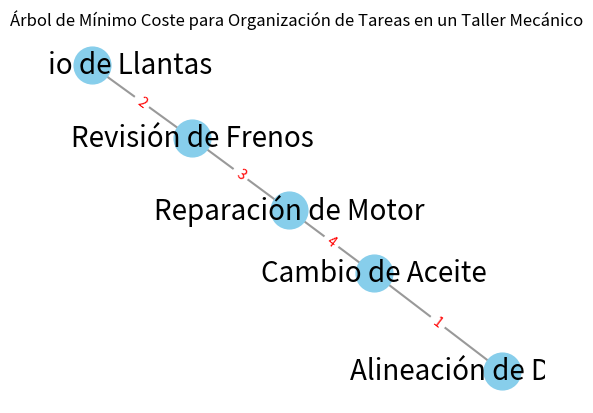

Python code for this plot:
# Ejemplo002_Algoritmo_Árbol_Parcial mínimo_de_Prim
# Roberto_Martinez_Bailon_21310216_7F
# Ingenieria_en_Mecatronica

"""
El Algoritmo de Prim para obtener el Árbol de Expansión Mínimo (MST por sus siglas en inglés) es un algoritmo codicioso que busca conectar todos los nodos de un grafo ponderado de tal manera que se minimice la suma de los pesos de las aristas, sin formar ciclos.

¿Qué es un Árbol de Expansión Mínimo (MST)?
Es un subgrafo que incluye todos los nodos de un grafo original y algunas (o todas) las aristas, de forma que:

El subgrafo es un árbol (no tiene ciclos).
Conecta todos los nodos (es conexo).
La suma de los pesos de las aristas es la mínima posible entre todas las posibles combinaciones de aristas que forman un árbol.
Idea básica del algoritmo de Prim:
El algoritmo de Prim comienza desde un nodo cualquiera y crece el árbol de expansión mínimo añadiendo en cada paso una arista de menor peso que conecte un nodo que ya está en el árbol con uno que aún no lo está. El proceso se repite hasta que todos los nodos estén conectados.

Paso a paso del Algoritmo de Prim:
Inicialización:

Se selecciona un nodo inicial arbitrario.
Se inicializa un conjunto de nodos visitados y se agregan las aristas del nodo inicial a un heap (montón) de prioridad para seleccionar siempre la arista de menor peso.
Explorar aristas:

Se elige la arista de menor peso que conecte un nodo visitado con uno no visitado (usando el heap para gestionar esta selección de manera eficiente).
El nodo no visitado se marca como visitado y se agrega al árbol de expansión mínimo.
Se agregan las aristas que conectan al nuevo nodo con sus vecinos no visitados al heap de prioridad.
Repetir:

Se repite el proceso hasta que todos los nodos han sido visitados y el árbol de expansión mínimo cubre todos los nodos del grafo.
"""

import heapq
import matplotlib.pyplot as plt
import networkx as nx # networkx es una biblioteca de Python muy popular para la creación, manipulación y análisis de grafos y redes complejas

def prim_mst(graph): # Un árbol de expansión mínimo conecta todos los nodos de un grafo sin crear ciclos y minimizando la suma de los pesos de las aristas
    start_node = list(graph.keys())[0]
    visited = {start_node}
    edges = [(cost, start_node, neighbor) for neighbor, cost in graph[start_node].items()]
    heapq.heapify(edges)
    mst = []

    while edges:
        cost, u, v = heapq.heappop(edges)

        if v not in visited:
            visited.add(v)
            mst.append((u, v, cost))

            for neighbor, cost in graph[v].items():
                if neighbor not in visited:
                    heapq.heappush(edges, (cost, v, neighbor))

        print(f"Visitando tarea: {u} - {v}, Prioridad: {cost}")
        print(f"Tareas incluidas en el MST parcial: {mst}")
        print(f"Tareas visitadas: {visited}\n")

    return mst

def draw_graph(graph, mst_edges):
    G = nx.Graph()

    for node in graph:
        G.add_node(node)

    for u, v, cost in mst_edges:
        G.add_edge(u, v, weight=cost)

    pos = nx.spring_layout(G)
    edge_labels = {(u, v): f"{d['weight']}" for u, v, d in G.edges(data=True)}

    nx.draw_networkx_nodes(G, pos, node_color='skyblue', node_size=700)
    nx.draw_networkx_edges(G, pos, edgelist=G.edges(), width=1.5, alpha=0.8, edge_color='gray')
    nx.draw_networkx_edge_labels(G, pos, edge_labels=edge_labels, font_color='red')
    nx.draw_networkx_labels(G, pos, font_size=20, font_family='sans-serif')

    plt.title('Árbol de Mínimo Coste para Organización de Tareas en un Taller Mecánico')
    plt.axis('off')
    plt.show()

graph = {
    'Reparación de Motor': {'Revisión de Frenos': 3, 'Cambio de Aceite': 4},
    'Revisión de Frenos': {'Reparación de Motor': 3, 'Cambio de Llantas': 2},
    'Cambio de Llantas': {'Revisión de Frenos': 2, 'Alineación de Dirección': 5},
    'Cambio de Aceite': {'Reparación de Motor': 4, 'Alineación de Dirección': 1},
    'Alineación de Dirección': {'Cambio de Llantas': 5, 'Cambio de Aceite': 1}
}

# Calcular MST utilizando el algoritmo de Prim
mst_edges = prim_mst(graph)

# Mostrar gráficamente el MST
draw_graph(graph, mst_edges)
